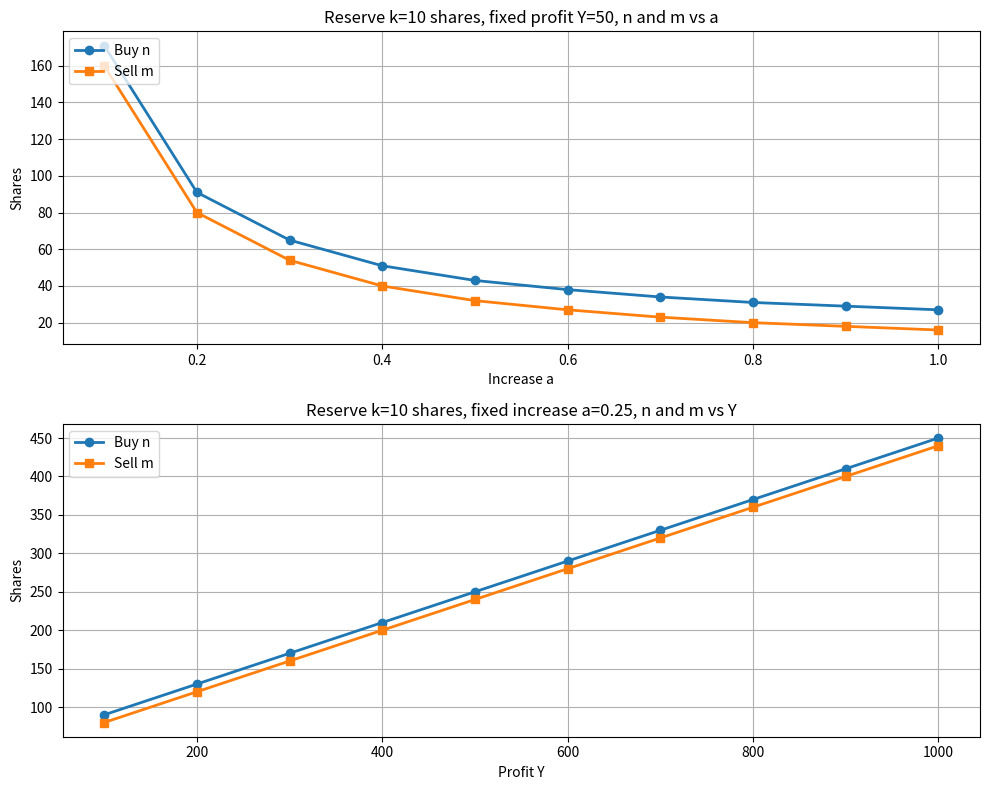

Recreate this plot in Python.
import numpy as np
import matplotlib.pyplot as plt
import math

X = 10
k = 10

a_values = np.arange(0.1, 1.1, 0.1)
Y_values = np.arange(100, 1100, 100)

Y_fixed = 50
n_a = np.zeros_like(a_values)
m_a = np.zeros_like(a_values)
for i, a in enumerate(a_values):
    n_a[i] = math.ceil((Y_fixed / X + (1 + a) * (k+1)) / a)
    m_a[i] = math.ceil((n_a[i] + Y_fixed / X) / (1 + a))

a_fixed = 0.25
n_Y = np.zeros_like(Y_values)
m_Y = np.zeros_like(Y_values)
for i, Y in enumerate(Y_values):
    n_Y[i] = math.ceil((Y / X + (1 + a_fixed) * k) / a_fixed)
    m_Y[i] = math.ceil((n_Y[i] + Y / X) / (1 + a_fixed))

plt.figure(figsize=(10, 8))

plt.subplot(2, 1, 1)
plt.plot(a_values, n_a, '-o', linewidth=2, label='Buy n')
plt.plot(a_values, m_a, '-s', linewidth=2, label='Sell m')
plt.xlabel('Increase a')
plt.ylabel('Shares')
plt.title(f'Reserve k={k} shares, fixed profit Y={Y_fixed}, n and m vs a')
plt.grid(True)
plt.legend(loc='upper left')

plt.subplot(2, 1, 2)
plt.plot(Y_values, n_Y, '-o', linewidth=2, label='Buy n')
plt.plot(Y_values, m_Y, '-s', linewidth=2, label='Sell m')
plt.xlabel('Profit Y')
plt.ylabel('Shares')
plt.title(f'Reserve k={k} shares, fixed increase a={a_fixed:.2f}, n and m vs Y')
plt.grid(True)
plt.legend(loc='upper left')

plt.tight_layout()
plt.show()
